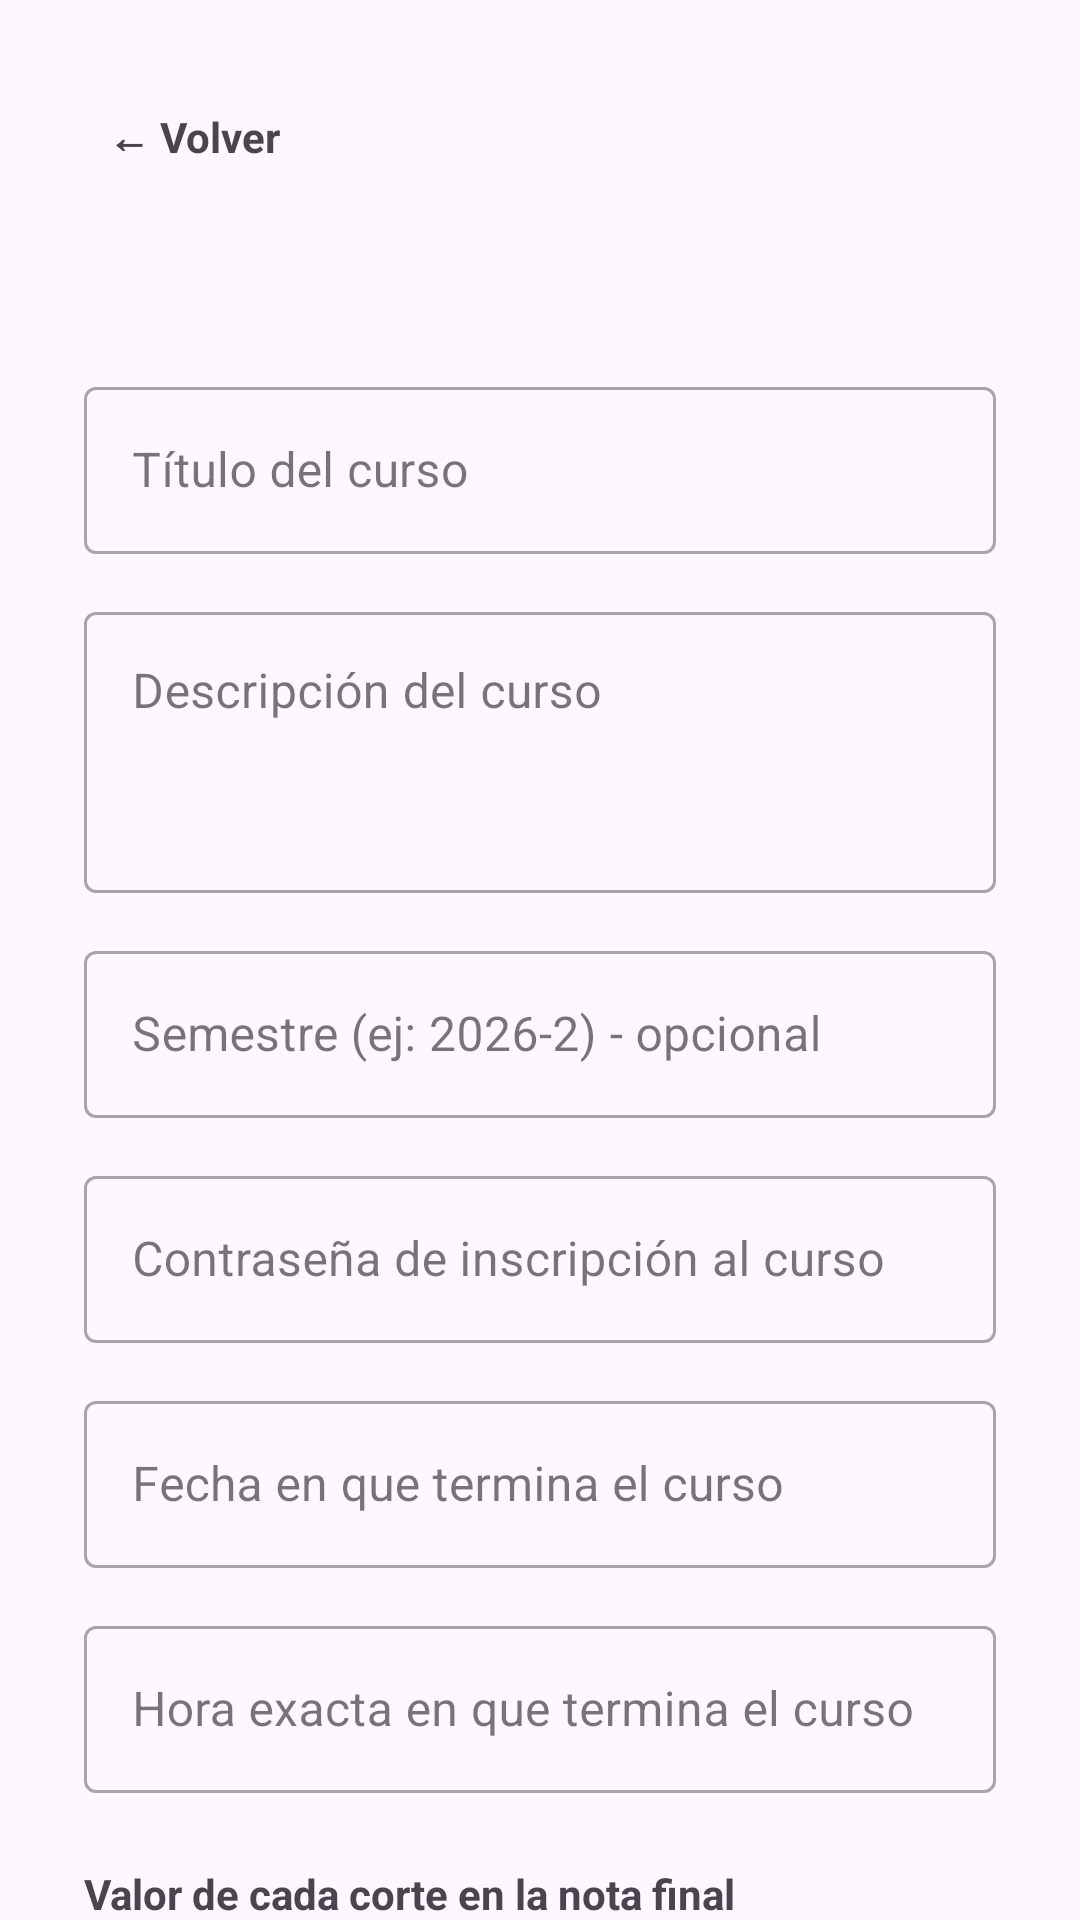

Write the Android layout XML for this screen, with the resource values it uses.
<!-- AndroidManifest.xml: application theme Theme.RegistroPlataforma -->
<!-- res/layout/activity_course_form.xml -->
<?xml version="1.0" encoding="utf-8"?>
<androidx.core.widget.NestedScrollView xmlns:android="http://schemas.android.com/apk/res/android"
    android:layout_width="match_parent"
    android:layout_height="match_parent"
    android:fillViewport="true">

    <LinearLayout
        android:layout_width="match_parent"
        android:layout_height="wrap_content"
        android:orientation="vertical"
        android:padding="28dp">

        <TextView
            android:id="@+id/btnVolver"
            android:layout_width="wrap_content"
            android:layout_height="wrap_content"
            android:text="← Volver"
            android:textStyle="bold"
            android:padding="8dp" />

        <TextView
            android:id="@+id/tvTitulo"
            android:layout_width="wrap_content"
            android:layout_height="wrap_content"
            android:layout_marginTop="8dp"
            android:textSize="24sp"
            android:textStyle="bold" />

        <com.google.android.material.textfield.TextInputLayout
            android:id="@+id/tilTituloCurso"
            style="@style/Widget.MaterialComponents.TextInputLayout.OutlinedBox"
            android:layout_width="match_parent"
            android:layout_height="wrap_content"
            android:layout_marginTop="20dp"
            android:hint="Título del curso">
            <com.google.android.material.textfield.TextInputEditText
                android:id="@+id/etTituloCurso"
                android:layout_width="match_parent"
                android:layout_height="wrap_content"
                android:inputType="textCapSentences" />
        </com.google.android.material.textfield.TextInputLayout>

        <com.google.android.material.textfield.TextInputLayout
            android:id="@+id/tilDescripcionCurso"
            style="@style/Widget.MaterialComponents.TextInputLayout.OutlinedBox"
            android:layout_width="match_parent"
            android:layout_height="wrap_content"
            android:layout_marginTop="14dp"
            android:hint="Descripción del curso">
            <com.google.android.material.textfield.TextInputEditText
                android:id="@+id/etDescripcionCurso"
                android:layout_width="match_parent"
                android:layout_height="wrap_content"
                android:minLines="3"
                android:gravity="top"
                android:inputType="textMultiLine|textCapSentences" />
        </com.google.android.material.textfield.TextInputLayout>

        <com.google.android.material.textfield.TextInputLayout
            android:id="@+id/tilSemestre"
            style="@style/Widget.MaterialComponents.TextInputLayout.OutlinedBox"
            android:layout_width="match_parent"
            android:layout_height="wrap_content"
            android:layout_marginTop="14dp"
            android:hint="Semestre (ej: 2026-2) - opcional">
            <com.google.android.material.textfield.TextInputEditText
                android:id="@+id/etSemestre"
                android:layout_width="match_parent"
                android:layout_height="wrap_content"
                android:inputType="text" />
        </com.google.android.material.textfield.TextInputLayout>

        <com.google.android.material.textfield.TextInputLayout
            android:id="@+id/tilContrasenaCurso"
            style="@style/Widget.MaterialComponents.TextInputLayout.OutlinedBox"
            android:layout_width="match_parent"
            android:layout_height="wrap_content"
            android:layout_marginTop="14dp"
            android:hint="Contraseña de inscripción al curso">
            <com.google.android.material.textfield.TextInputEditText
                android:id="@+id/etContrasenaCurso"
                android:layout_width="match_parent"
                android:layout_height="wrap_content"
                android:inputType="text" />
        </com.google.android.material.textfield.TextInputLayout>

        <com.google.android.material.textfield.TextInputLayout
            android:id="@+id/tilFechaFinalizacion"
            style="@style/Widget.MaterialComponents.TextInputLayout.OutlinedBox"
            android:layout_width="match_parent"
            android:layout_height="wrap_content"
            android:layout_marginTop="14dp"
            android:hint="Fecha en que termina el curso">
            <com.google.android.material.textfield.TextInputEditText
                android:id="@+id/etFechaFinalizacion"
                android:layout_width="match_parent"
                android:layout_height="wrap_content"
                android:focusable="false"
                android:inputType="none" />
        </com.google.android.material.textfield.TextInputLayout>

        <com.google.android.material.textfield.TextInputLayout
            android:id="@+id/tilHoraFinalizacion"
            style="@style/Widget.MaterialComponents.TextInputLayout.OutlinedBox"
            android:layout_width="match_parent"
            android:layout_height="wrap_content"
            android:layout_marginTop="14dp"
            android:hint="Hora exacta en que termina el curso">
            <com.google.android.material.textfield.TextInputEditText
                android:id="@+id/etHoraFinalizacion"
                android:layout_width="match_parent"
                android:layout_height="wrap_content"
                android:focusable="false"
                android:inputType="none" />
        </com.google.android.material.textfield.TextInputLayout>

        <TextView
            android:layout_width="wrap_content"
            android:layout_height="wrap_content"
            android:layout_marginTop="24dp"
            android:text="Valor de cada corte en la nota final"
            android:textStyle="bold" />

        <TextView
            android:layout_width="wrap_content"
            android:layout_height="wrap_content"
            android:layout_marginTop="4dp"
            android:text="Los tres porcentajes deben sumar 100%."
            android:textSize="13sp" />

        <com.google.android.material.textfield.TextInputLayout
            android:id="@+id/tilPesoCorte1"
            style="@style/Widget.MaterialComponents.TextInputLayout.OutlinedBox"
            android:layout_width="match_parent"
            android:layout_height="wrap_content"
            android:layout_marginTop="10dp"
            android:hint="Corte 1 (%)">
            <com.google.android.material.textfield.TextInputEditText
                android:id="@+id/etPesoCorte1"
                android:layout_width="match_parent"
                android:layout_height="wrap_content"
                android:inputType="numberDecimal" />
        </com.google.android.material.textfield.TextInputLayout>

        <com.google.android.material.textfield.TextInputLayout
            android:id="@+id/tilPesoCorte2"
            style="@style/Widget.MaterialComponents.TextInputLayout.OutlinedBox"
            android:layout_width="match_parent"
            android:layout_height="wrap_content"
            android:layout_marginTop="10dp"
            android:hint="Corte 2 (%)">
            <com.google.android.material.textfield.TextInputEditText
                android:id="@+id/etPesoCorte2"
                android:layout_width="match_parent"
                android:layout_height="wrap_content"
                android:inputType="numberDecimal" />
        </com.google.android.material.textfield.TextInputLayout>

        <com.google.android.material.textfield.TextInputLayout
            android:id="@+id/tilPesoCorte3"
            style="@style/Widget.MaterialComponents.TextInputLayout.OutlinedBox"
            android:layout_width="match_parent"
            android:layout_height="wrap_content"
            android:layout_marginTop="10dp"
            android:hint="Corte 3 (%)">
            <com.google.android.material.textfield.TextInputEditText
                android:id="@+id/etPesoCorte3"
                android:layout_width="match_parent"
                android:layout_height="wrap_content"
                android:inputType="numberDecimal" />
        </com.google.android.material.textfield.TextInputLayout>

        <TextView
            android:id="@+id/tvSumaPesos"
            android:layout_width="wrap_content"
            android:layout_height="wrap_content"
            android:layout_marginTop="8dp"
            android:text="Suma actual: 0% de 100%"
            android:textStyle="bold" />

        <com.google.android.material.button.MaterialButton
            android:id="@+id/btnGuardar"
            android:layout_width="match_parent"
            android:layout_height="wrap_content"
            android:layout_marginTop="28dp"
            android:text="Crear curso" />

    </LinearLayout>
</androidx.core.widget.NestedScrollView>
<!-- resources referenced by this layout -->
<resources>
  <style name="Theme.RegistroPlataforma" parent="Base.Theme.RegistroPlataforma" />
  <style name="Base.Theme.RegistroPlataforma" parent="Theme.Material3.DayNight.NoActionBar">
          
          
      </style>
</resources>
